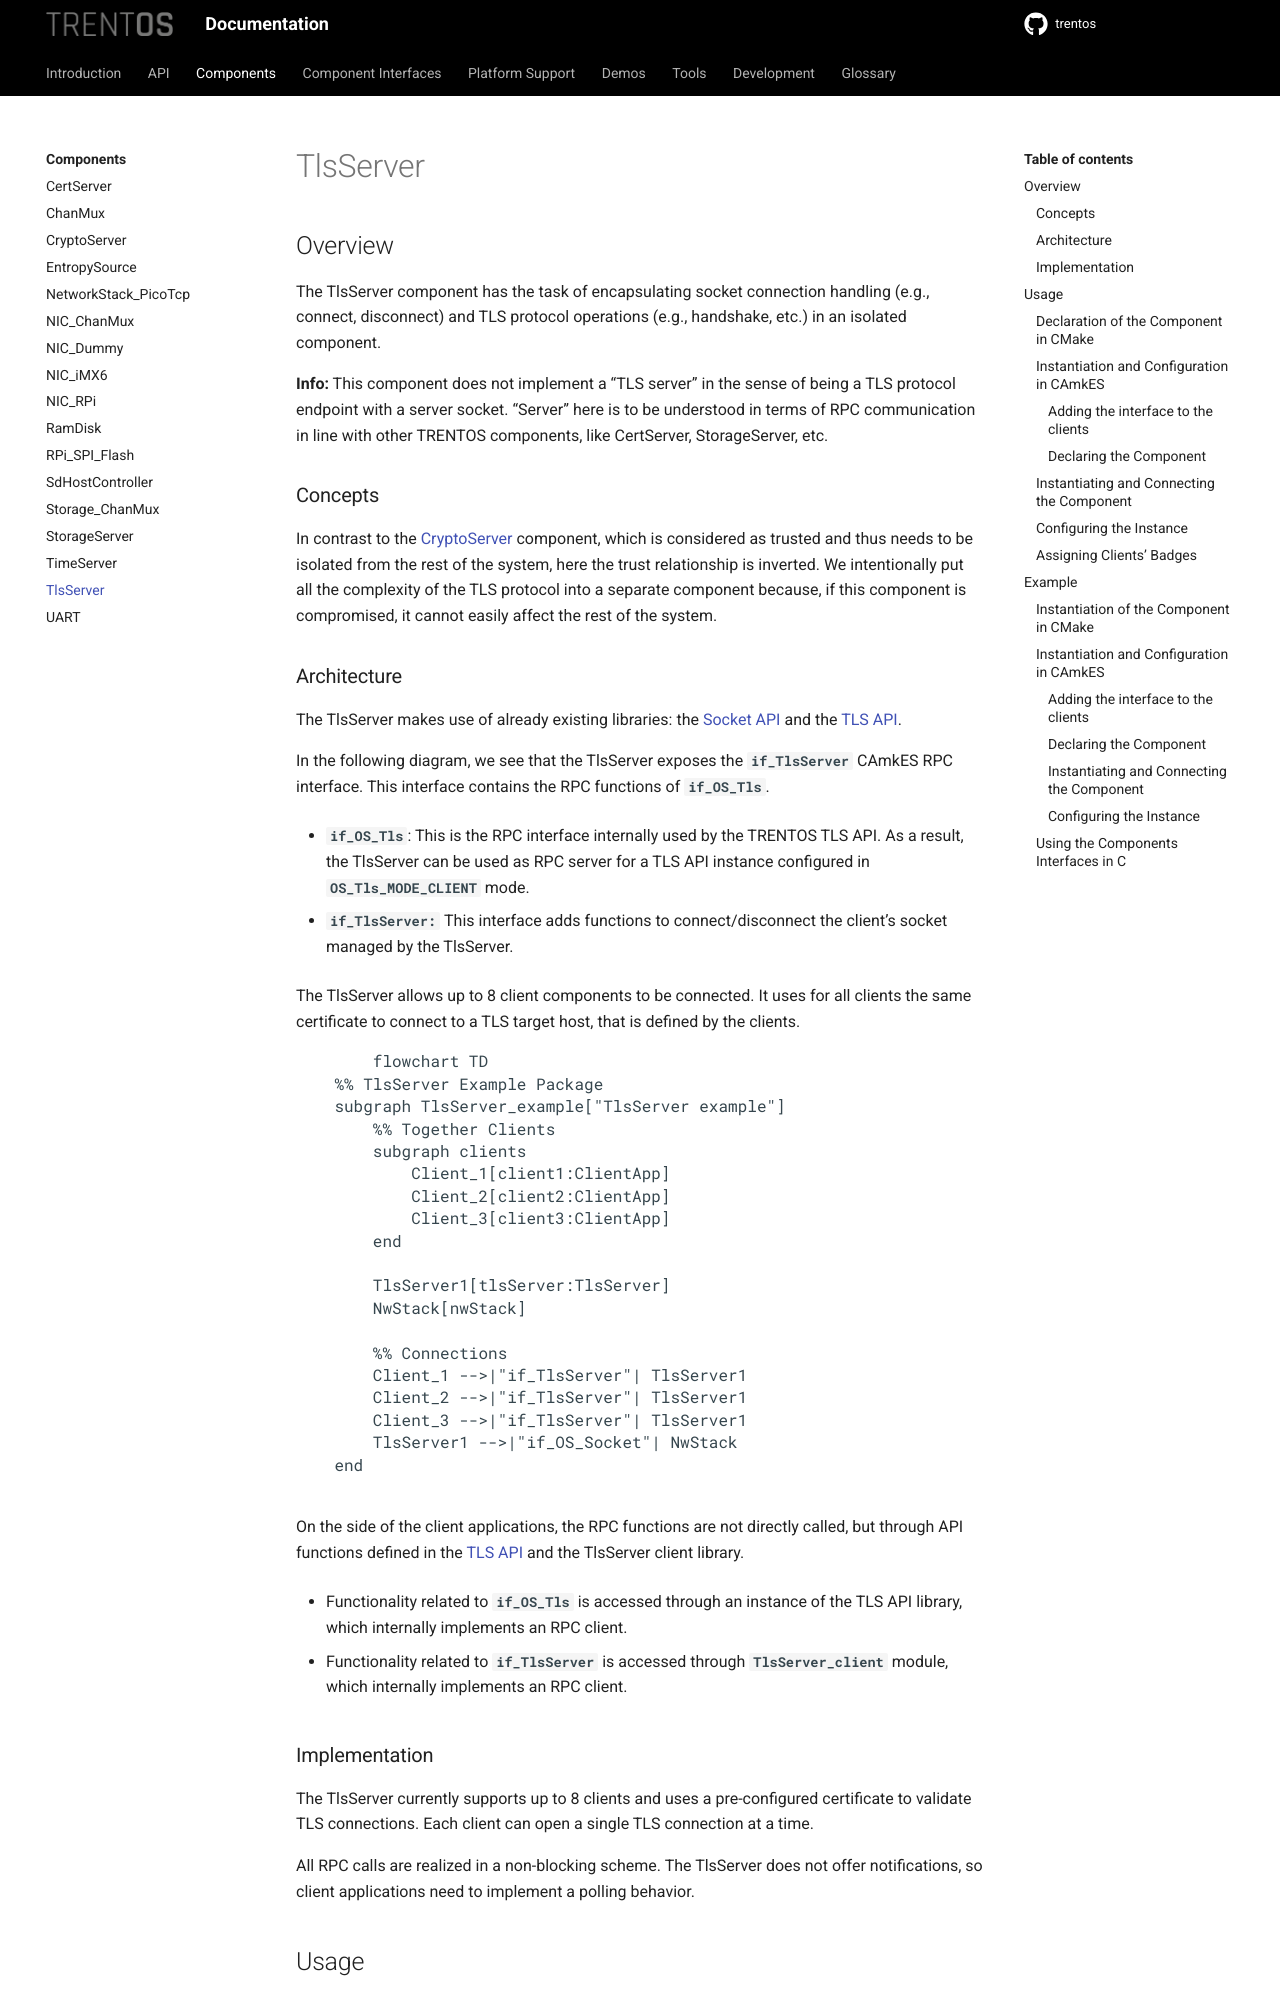

repository: TRENT-OS/trentos · page: components/tls-server.html · generator: sphinx

# TlsServer

## Overview

The TlsServer component has the task of encapsulating socket connection
handling (e.g., connect, disconnect) and TLS protocol operations (e.g.,
handshake, etc.) in an isolated component.

**Info:** This component does not implement a "TLS server" in the sense of being
a TLS protocol endpoint with a server socket. "Server" here is to be understood
in terms of RPC communication in line with other TRENTOS components, like
CertServer, StorageServer, etc.

### Concepts

In contrast to the [CryptoServer](crypto-server.md) component, which is
considered as trusted and thus needs to be isolated from the rest of the system,
here the trust relationship is inverted. We intentionally put all the complexity
of the TLS protocol into a separate component because, if this component is
compromised, it cannot easily affect the rest of the system.
